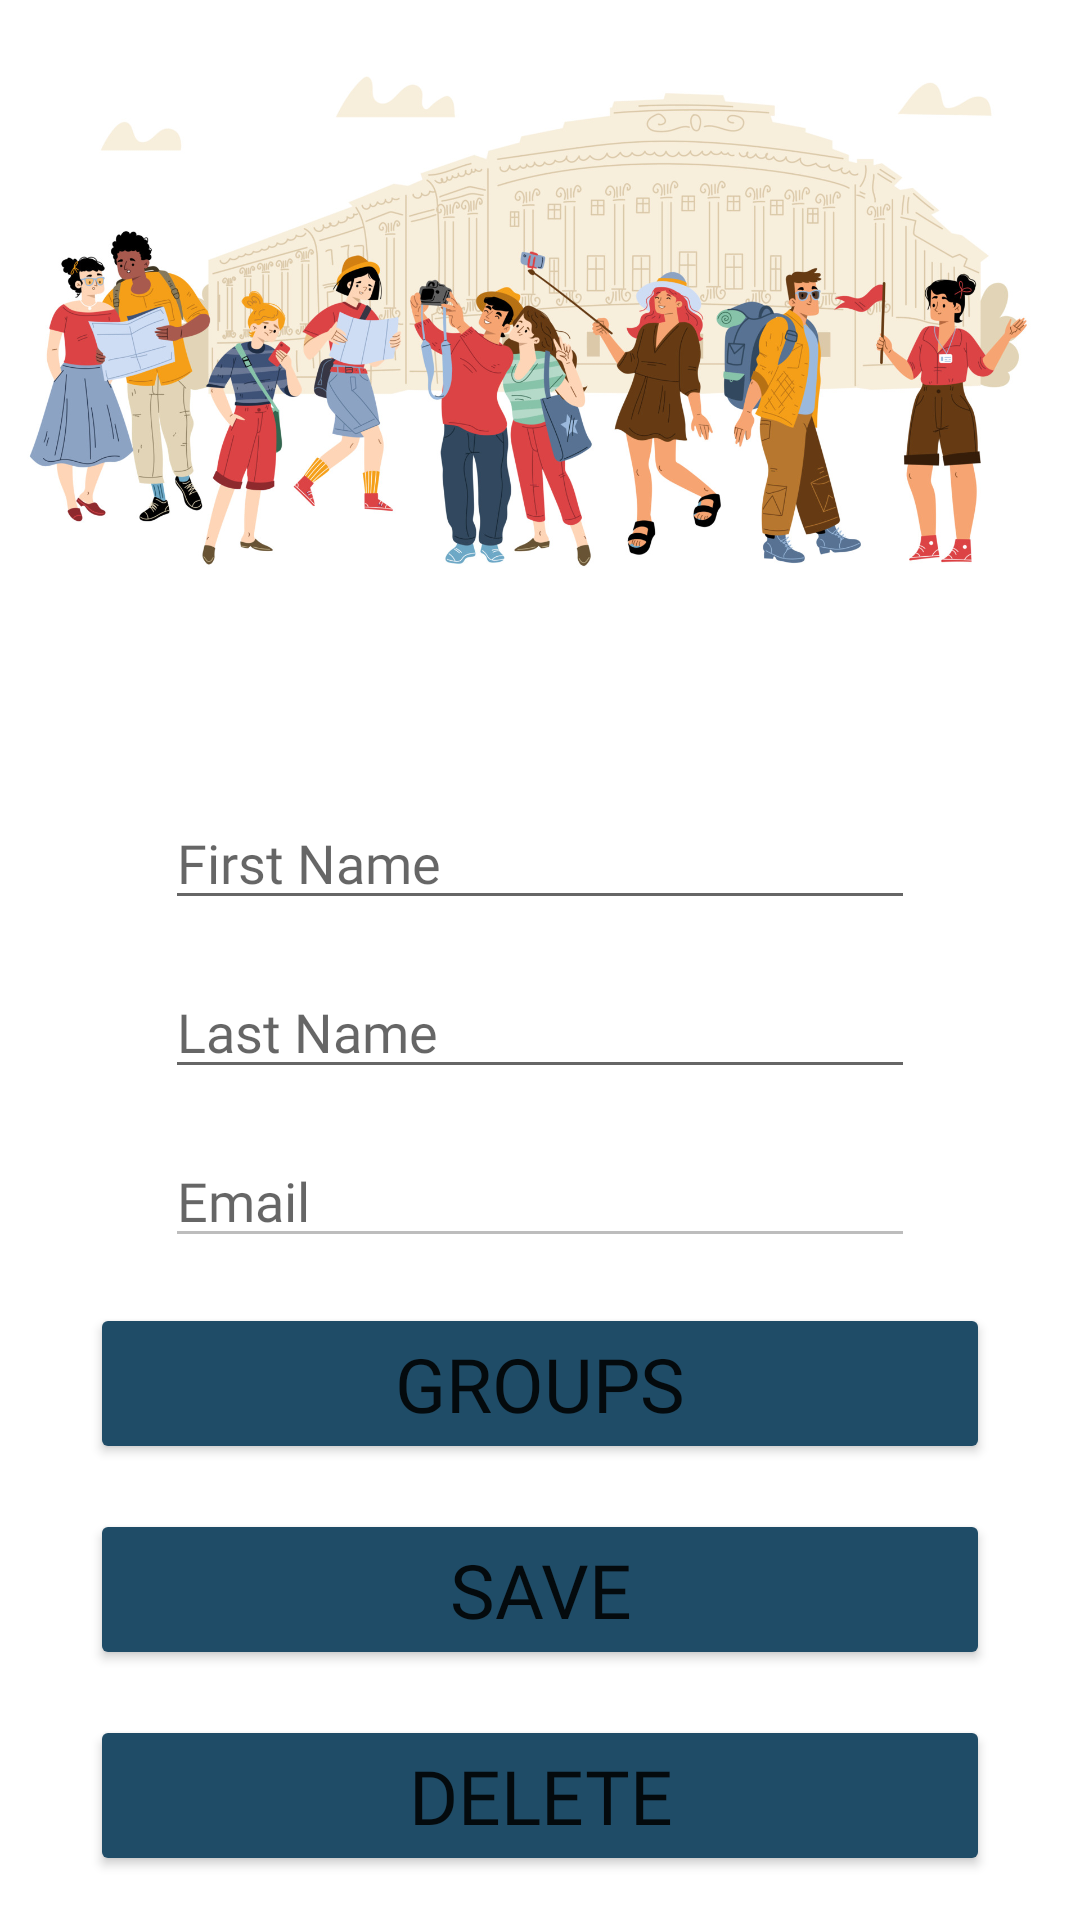

Write the Android layout XML for this screen, with the resource values it uses.
<!-- AndroidManifest.xml: application theme Theme.CollectiveTrek -->
<!-- res/layout/fragment_profile.xml -->
<?xml version="1.0" encoding="utf-8"?>
<androidx.constraintlayout.widget.ConstraintLayout xmlns:android="http://schemas.android.com/apk/res/android"
    xmlns:app="http://schemas.android.com/apk/res-auto"
    android:layout_width="match_parent"
    android:layout_height="match_parent"
    xmlns:tools="http://schemas.android.com/tools">

    <EditText
        android:id="@+id/editTextFirstName"
        android:layout_width="250dp"
        android:layout_height="wrap_content"
        android:hint="First Name"
        android:fontFamily="@font/allerta"
        android:layout_marginTop="15dp"
        app:layout_constraintEnd_toEndOf="parent"
        app:layout_constraintStart_toStartOf="parent"
        app:layout_constraintTop_toBottomOf="@id/imageViewProfilePicture" />

    <EditText
        android:id="@+id/editTextLastName"
        android:layout_width="250dp"
        android:layout_height="wrap_content"
        android:hint="Last Name"
        android:fontFamily="@font/allerta"
        android:layout_marginTop="15dp"
        app:layout_constraintEnd_toEndOf="parent"
        app:layout_constraintStart_toStartOf="parent"
        app:layout_constraintTop_toBottomOf="@id/editTextFirstName" />

    <EditText
        android:id="@+id/editTextEmail"
        android:layout_width="250dp"
        android:layout_height="wrap_content"
        android:enabled="false"
        android:hint="Email"
        android:fontFamily="@font/allerta"
        android:layout_marginTop="15dp"
        android:inputType="textEmailAddress"
        app:layout_constraintEnd_toEndOf="parent"
        app:layout_constraintStart_toStartOf="parent"
        app:layout_constraintTop_toBottomOf="@id/editTextLastName" />

    <ImageView
        android:id="@+id/imageViewProfilePicture"
        android:layout_width="match_parent"
        android:layout_height="300dp"
        android:layout_marginTop="-50dp"
        android:clickable="true"
        android:src="@drawable/profile_image"
        app:layout_constraintEnd_toEndOf="parent"
        app:layout_constraintStart_toStartOf="parent"
        app:layout_constraintTop_toTopOf="parent" />

    <Button
        android:id="@+id/buttonGroups"
        android:layout_width="300dp"
        android:text="Groups"
        android:textSize="25sp"
        android:backgroundTint="#1F4C67"
        android:fontFamily="@font/allerta"
        app:layout_constraintStart_toStartOf="parent"
        app:layout_constraintEnd_toEndOf="parent"
        android:layout_height="wrap_content"
        android:layout_marginTop="15dp"
        app:layout_constraintTop_toBottomOf="@id/editTextEmail"/>

    <Button
        android:id="@+id/buttonSave"
        android:layout_width="300dp"
        android:text="SAVE"
        android:textSize="25sp"
        android:backgroundTint="#1F4C67"
        android:fontFamily="@font/allerta"
        app:layout_constraintStart_toStartOf="parent"
        app:layout_constraintEnd_toEndOf="parent"
        android:layout_height="wrap_content"
        android:layout_marginTop="15dp"
        app:layout_constraintTop_toBottomOf="@id/buttonGroups"/>

    <Button
        android:id="@+id/buttonDelete"
        android:layout_width="300dp"
        android:text="Delete"
        android:textSize="25sp"
        android:backgroundTint="#1F4C67"
        android:fontFamily="@font/allerta"
        app:layout_constraintStart_toStartOf="parent"
        app:layout_constraintEnd_toEndOf="parent"
        android:layout_height="wrap_content"
        android:layout_marginTop="15dp"
        app:layout_constraintTop_toBottomOf="@id/buttonSave" />

    <Button
        android:id="@+id/buttonLogOut"
        android:layout_width="300dp"
        android:text="LOG OUT"
        android:textSize="25sp"
        android:backgroundTint="#1F4C67"
        android:fontFamily="@font/allerta"
        app:layout_constraintStart_toStartOf="parent"
        app:layout_constraintEnd_toEndOf="parent"
        android:layout_height="wrap_content"
        android:layout_marginTop="15dp"
        app:layout_constraintTop_toBottomOf="@id/buttonDelete"/>

</androidx.constraintlayout.widget.ConstraintLayout>
<!-- resources referenced by this layout -->
<resources>
  <!-- drawable profile_image: jpg bitmap (drawable, 370687 bytes) -->
  <style name="Theme.CollectiveTrek" parent="Base.Theme.CollectiveTrek" />
  <style name="Base.Theme.CollectiveTrek" parent="Theme.MaterialComponents.Light.NoActionBar">
          
          
      </style>
</resources>
